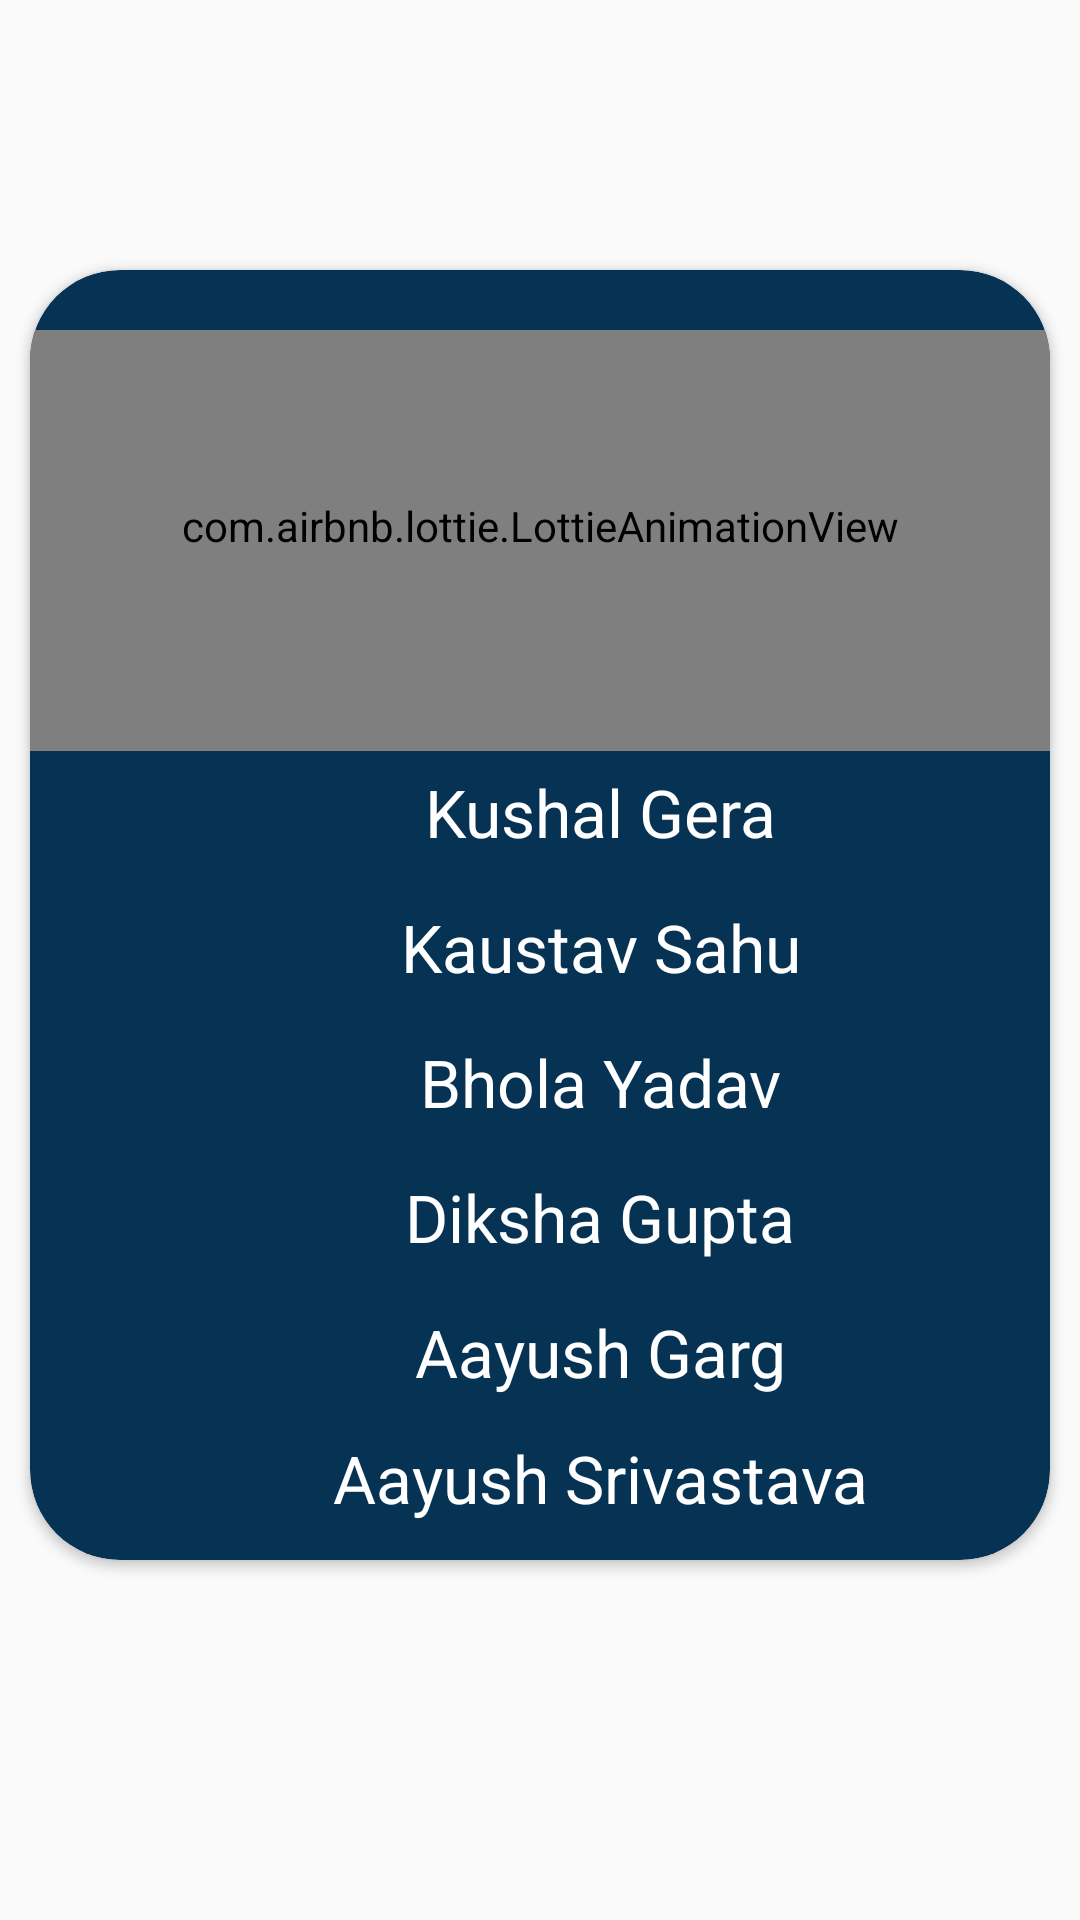

Produce the Android XML layout that renders to this screen, including the resource entries it uses.
<!-- AndroidManifest.xml: application theme AppTheme -->
<!-- res/layout/dialog.xml -->
<?xml version="1.0" encoding="utf-8"?>
<RelativeLayout xmlns:android="http://schemas.android.com/apk/res/android"
    xmlns:app="http://schemas.android.com/apk/res-auto"
    xmlns:tools="http://schemas.android.com/tools"
    android:layout_width="match_parent"
    android:layout_height="match_parent"
    android:gravity="center">

    <androidx.cardview.widget.CardView
        android:layout_width="match_parent"
        android:layout_height="wrap_content"
        android:layout_alignParentTop="true"
        android:layout_alignParentEnd="true"
        android:layout_marginStart="10dp"
        android:layout_marginTop="90dp"
        android:layout_marginEnd="10dp"
        android:layout_marginBottom="120dp"
        app:cardBackgroundColor="?attr/dialogBG"
        app:cardCornerRadius="30dp">

        <LinearLayout
            android:layout_width="match_parent"
            android:layout_height="wrap_content"
            android:layout_marginTop="20dp"
            android:layout_marginBottom="10dp"
            android:orientation="vertical">

            <com.airbnb.lottie.LottieAnimationView
                android:layout_width="match_parent"
                android:layout_height="150dp"
                android:layout_gravity="center"
                android:layout_marginStart="-20dp"
                android:layout_marginTop="-10dp"
                android:layout_marginEnd="-20dp"
                android:layout_marginBottom="-10dp"
                app:lottie_autoPlay="true"
                app:lottie_loop="true"
                />

            <LinearLayout
                android:id="@+id/kushal"
                android:layout_width="match_parent"
                android:layout_height="wrap_content"
                android:layout_gravity="center"
                android:layout_marginStart="20dp"
                android:layout_marginTop="10dp"
                android:layout_marginEnd="20dp"
                android:gravity="center"
                android:orientation="horizontal">

                <ImageView
                    android:layout_width="40dp"
                    android:layout_height="40dp"
                    android:contentDescription="@string/description"
                    android:padding="4dp"
                    android:src="@drawable/person" />

                <TextView
                    android:layout_width="match_parent"
                    android:layout_height="match_parent"
                    android:gravity="center"
                    android:text="Kushal Gera"
                    android:textColor="@color/white"
                    android:textSize="22sp" />

            </LinearLayout>

            <LinearLayout
                android:id="@+id/kaustav"
                android:layout_width="match_parent"
                android:layout_height="wrap_content"
                android:layout_gravity="center"
                android:layout_marginStart="20dp"
                android:layout_marginTop="5dp"
                android:layout_marginEnd="20dp"
                android:gravity="center"
                android:orientation="horizontal">

                <ImageView
                    android:layout_width="40dp"
                    android:layout_height="40dp"
                    android:contentDescription="@string/description"
                    android:padding="4dp"
                    android:src="@drawable/person" />

                <TextView
                    android:layout_width="match_parent"
                    android:layout_height="match_parent"
                    android:gravity="center"
                    android:text="Kaustav Sahu"
                    android:textColor="@color/white"
                    android:textSize="22sp" />

            </LinearLayout>

            <LinearLayout
                android:id="@+id/bhola"
                android:layout_width="match_parent"
                android:layout_height="wrap_content"
                android:layout_gravity="center"
                android:layout_marginStart="20dp"
                android:layout_marginTop="5dp"
                android:layout_marginEnd="20dp"
                android:gravity="center"
                android:orientation="horizontal">

                <ImageView
                    android:layout_width="40dp"
                    android:layout_height="40dp"
                    android:contentDescription="@string/description"
                    android:padding="4dp"
                    android:src="@drawable/person" />

                <TextView
                    android:layout_width="match_parent"
                    android:layout_height="match_parent"
                    android:gravity="center"
                    android:text="Bhola Yadav"
                    android:textColor="@color/white"
                    android:textSize="22sp" />

            </LinearLayout>

            <LinearLayout
                android:id="@+id/diksha"
                android:layout_width="match_parent"
                android:layout_height="wrap_content"
                android:layout_gravity="center"
                android:layout_marginStart="20dp"
                android:layout_marginTop="5dp"
                android:layout_marginEnd="20dp"
                android:gravity="center"
                android:orientation="horizontal"
                tools:ignore="UseCompoundDrawables">

                <ImageView
                    android:layout_width="40dp"
                    android:layout_height="40dp"
                    android:contentDescription="@string/description"
                    android:padding="4dp"
                    android:src="@drawable/person" />

                <TextView
                    android:layout_width="match_parent"
                    android:layout_height="match_parent"
                    android:gravity="center"
                    android:text="Diksha Gupta"
                    android:textColor="@color/white"
                    android:textSize="22sp" />

            </LinearLayout>

            <LinearLayout
                android:id="@+id/garg"
                android:layout_width="match_parent"
                android:layout_height="wrap_content"
                android:layout_gravity="center"
                android:layout_marginStart="20dp"
                android:layout_marginTop="5dp"
                android:layout_marginEnd="20dp"
                android:gravity="center"
                android:orientation="horizontal">

                <ImageView
                    android:layout_width="40dp"
                    android:layout_height="40dp"
                    android:contentDescription="@string/description"
                    android:padding="4dp"
                    android:src="@drawable/person" />

                <TextView
                    android:layout_width="match_parent"
                    android:layout_height="match_parent"
                    android:gravity="center"
                    android:text="Aayush Garg"
                    android:textColor="@color/white"
                    android:textSize="22sp" />

            </LinearLayout>

            <LinearLayout
                android:id="@+id/shrivastav"
                android:layout_width="match_parent"
                android:layout_height="wrap_content"
                android:layout_gravity="center"
                android:layout_marginStart="20dp"
                android:layout_marginTop="5dp"
                android:layout_marginEnd="20dp"
                android:gravity="center"
                android:orientation="horizontal">

                <ImageView
                    android:layout_width="40dp"
                    android:layout_height="40dp"
                    android:contentDescription="@string/description"
                    android:padding="4dp"
                    android:src="@drawable/person" />

                <TextView
                    android:layout_width="match_parent"
                    android:layout_height="match_parent"
                    android:gravity="center"
                    android:text="Aayush Srivastava"
                    android:textColor="@color/white"
                    android:textSize="22sp" />

            </LinearLayout>

        </LinearLayout>

    </androidx.cardview.widget.CardView>

</RelativeLayout>
<!-- resources referenced by this layout -->
<resources>
  <color name="white">#FFF</color>
  <string name="description">description</string>
  <style name="AppTheme" parent="Theme.AppCompat.Light.NoActionBar">
  
          <item name="primaryColor">@color/colorPrimaryDark</item>
          <item name="primaryColorDark">@color/colorPrimary</item>
          <item name="accentColor">@color/lightThemeBlue</item>
  
          <item name="backgroundColor">#F5F5F5</item>
          <item name="backgroundColorDark">@color/lightThemeBlue</item>
          <item name="toolbarColor">#2999f2</item>
  
          <item name="textPrimary">@color/black</item>
          <item name="textSecondary">#D0D0D0</item>
          <item name="textTertiary">#383838</item>
  
          <item name="hintColor">#9A9A9A</item>
  
          <item name="colorControlNormal">#CDCDCD</item>
          <item name="colorControlActivated">#2999f2</item>
  
          <item name="statusBarColorD">@color/lightThemeBlue</item>
          <item name="statusBarColorL">@color/orange</item>
  
          <item name="android:statusBarColor">@color/backgroundDark</item>
          <item name="dialogBG">?attr/backgroundColorDark</item>
  
          <item name="accentDialog">@color/yellow_pastel</item>
          <item name="accentDialogGreen">@color/yellow_pastel</item>
  
          <item name="division">#CCC</item>
  
      </style>
  <color name="colorPrimaryDark">#000</color>
  <color name="colorPrimary">#FFF</color>
  <color name="lightThemeBlue">#063254</color>
  <color name="black">#000</color>
  <color name="orange">#063254</color>
  <color name="backgroundDark">#1d2026</color>
  <color name="yellow_pastel">#FFA726</color>
</resources>
